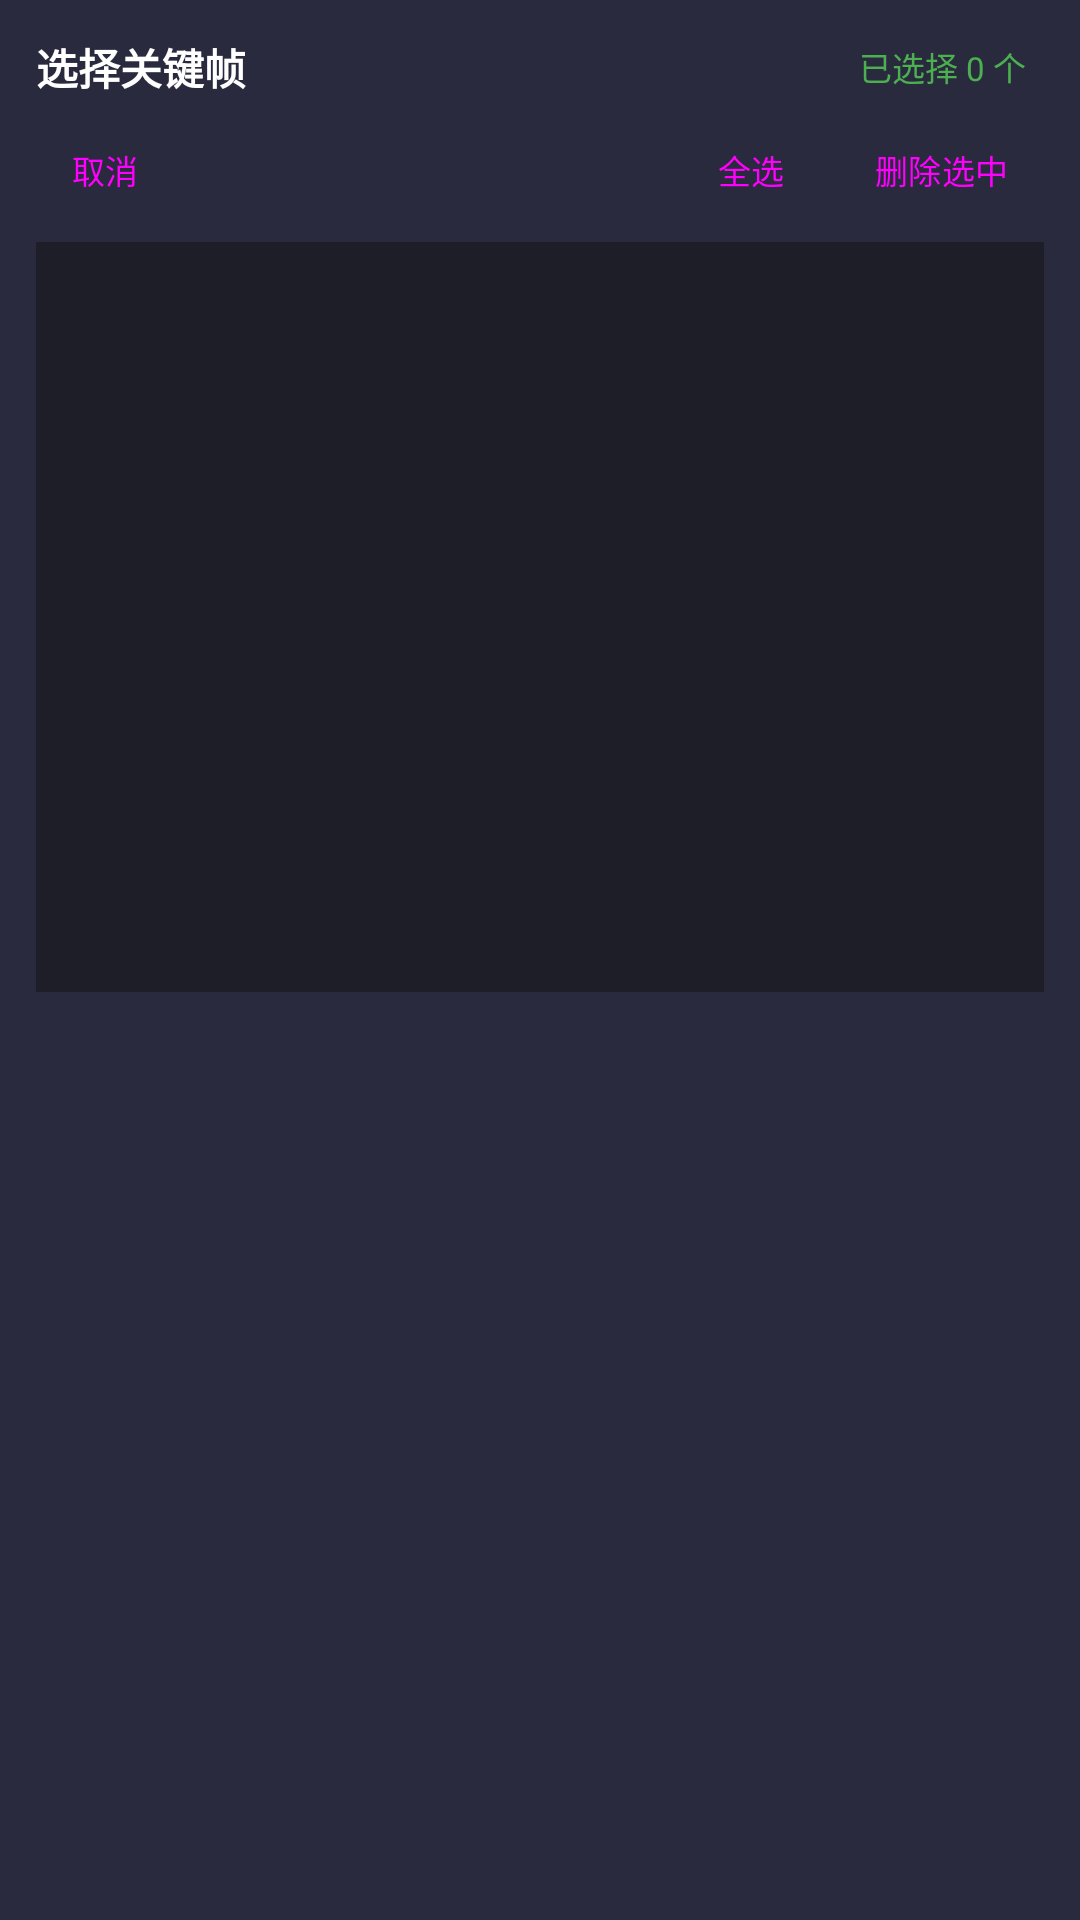

Here is an Android app screen rendered from its layout file. Give the layout XML and the strings, colors and styles it references.
<!-- AndroidManifest.xml: application theme Theme.FormationTool -->
<!-- res/layout/dialog_keyframe_multi_select.xml -->
<?xml version="1.0" encoding="utf-8"?>
<LinearLayout xmlns:android="http://schemas.android.com/apk/res/android"
    android:layout_width="match_parent"
    android:layout_height="wrap_content"
    android:orientation="vertical"
    android:background="#2A2A3F"
    android:padding="12dp">

    
    <LinearLayout
        android:layout_width="match_parent"
        android:layout_height="wrap_content"
        android:orientation="horizontal"
        android:gravity="center_vertical"
        android:layout_marginBottom="8dp">

        <TextView
            android:layout_width="0dp"
            android:layout_height="wrap_content"
            android:layout_weight="1"
            android:text="选择关键帧"
            android:textColor="#FFFFFF"
            android:textSize="14sp"
            android:textStyle="bold"/>

        <TextView
            android:id="@+id/tvMultiSelectCount"
            android:layout_width="wrap_content"
            android:layout_height="wrap_content"
            android:text="已选择 0 个"
            android:textColor="#4CAF50"
            android:textSize="11sp"
            android:layout_marginEnd="6dp"/>
    </LinearLayout>

    
    <LinearLayout
        android:layout_width="match_parent"
        android:layout_height="wrap_content"
        android:orientation="horizontal"
        android:gravity="center_vertical"
        android:layout_marginBottom="8dp">

        <Button
            android:id="@+id/btnMultiSelectCancel"
            android:layout_width="wrap_content"
            android:layout_height="32dp"
            android:text="取消"
            android:textSize="11sp"
            android:minWidth="0dp"
            android:minHeight="0dp"
            android:paddingHorizontal="12dp"
            android:insetTop="0dp"
            android:insetBottom="0dp"
            android:layout_marginEnd="6dp"
            style="@style/Widget.Material3.Button.OutlinedButton"/>

        <View
            android:layout_width="0dp"
            android:layout_height="1dp"
            android:layout_weight="1"/>

        <Button
            android:id="@+id/btnMultiSelectAll"
            android:layout_width="wrap_content"
            android:layout_height="32dp"
            android:text="全选"
            android:textSize="11sp"
            android:minWidth="0dp"
            android:minHeight="0dp"
            android:paddingHorizontal="12dp"
            android:insetTop="0dp"
            android:insetBottom="0dp"
            android:layout_marginEnd="6dp"
            style="@style/Widget.Material3.Button.TonalButton"/>

        <Button
            android:id="@+id/btnMultiSelectDelete"
            android:layout_width="wrap_content"
            android:layout_height="32dp"
            android:text="删除选中"
            android:textSize="11sp"
            android:minWidth="0dp"
            android:minHeight="0dp"
            android:paddingHorizontal="12dp"
            android:insetTop="0dp"
            android:insetBottom="0dp"
            style="@style/Widget.Material3.Button.TonalButton"/>
    </LinearLayout>

    
    <androidx.recyclerview.widget.RecyclerView
        android:id="@+id/keyframeListRecyclerView"
        android:layout_width="match_parent"
        android:layout_height="250dp"
        android:background="#1E1E28"/>
</LinearLayout>
<!-- resources referenced by this layout -->
<resources>
  <style name="Theme.FormationTool" parent="Base.Theme.FormationTool" />
  <style name="Base.Theme.FormationTool" parent="Theme.Material3.Dark.NoActionBar">
          <item name="colorPrimary">#2196F3</item>
          <item name="colorPrimaryVariant">#1976D2</item>
          <item name="colorOnPrimary">#FFFFFF</item>
          <item name="colorSecondary">#03DAC5</item>
          <item name="colorSecondaryVariant">#018786</item>
          <item name="colorOnSecondary">#000000</item>
          <item name="android:statusBarColor">#1A1A1F</item>
          <item name="android:navigationBarColor">#1A1A1F</item>
      </style>
</resources>
